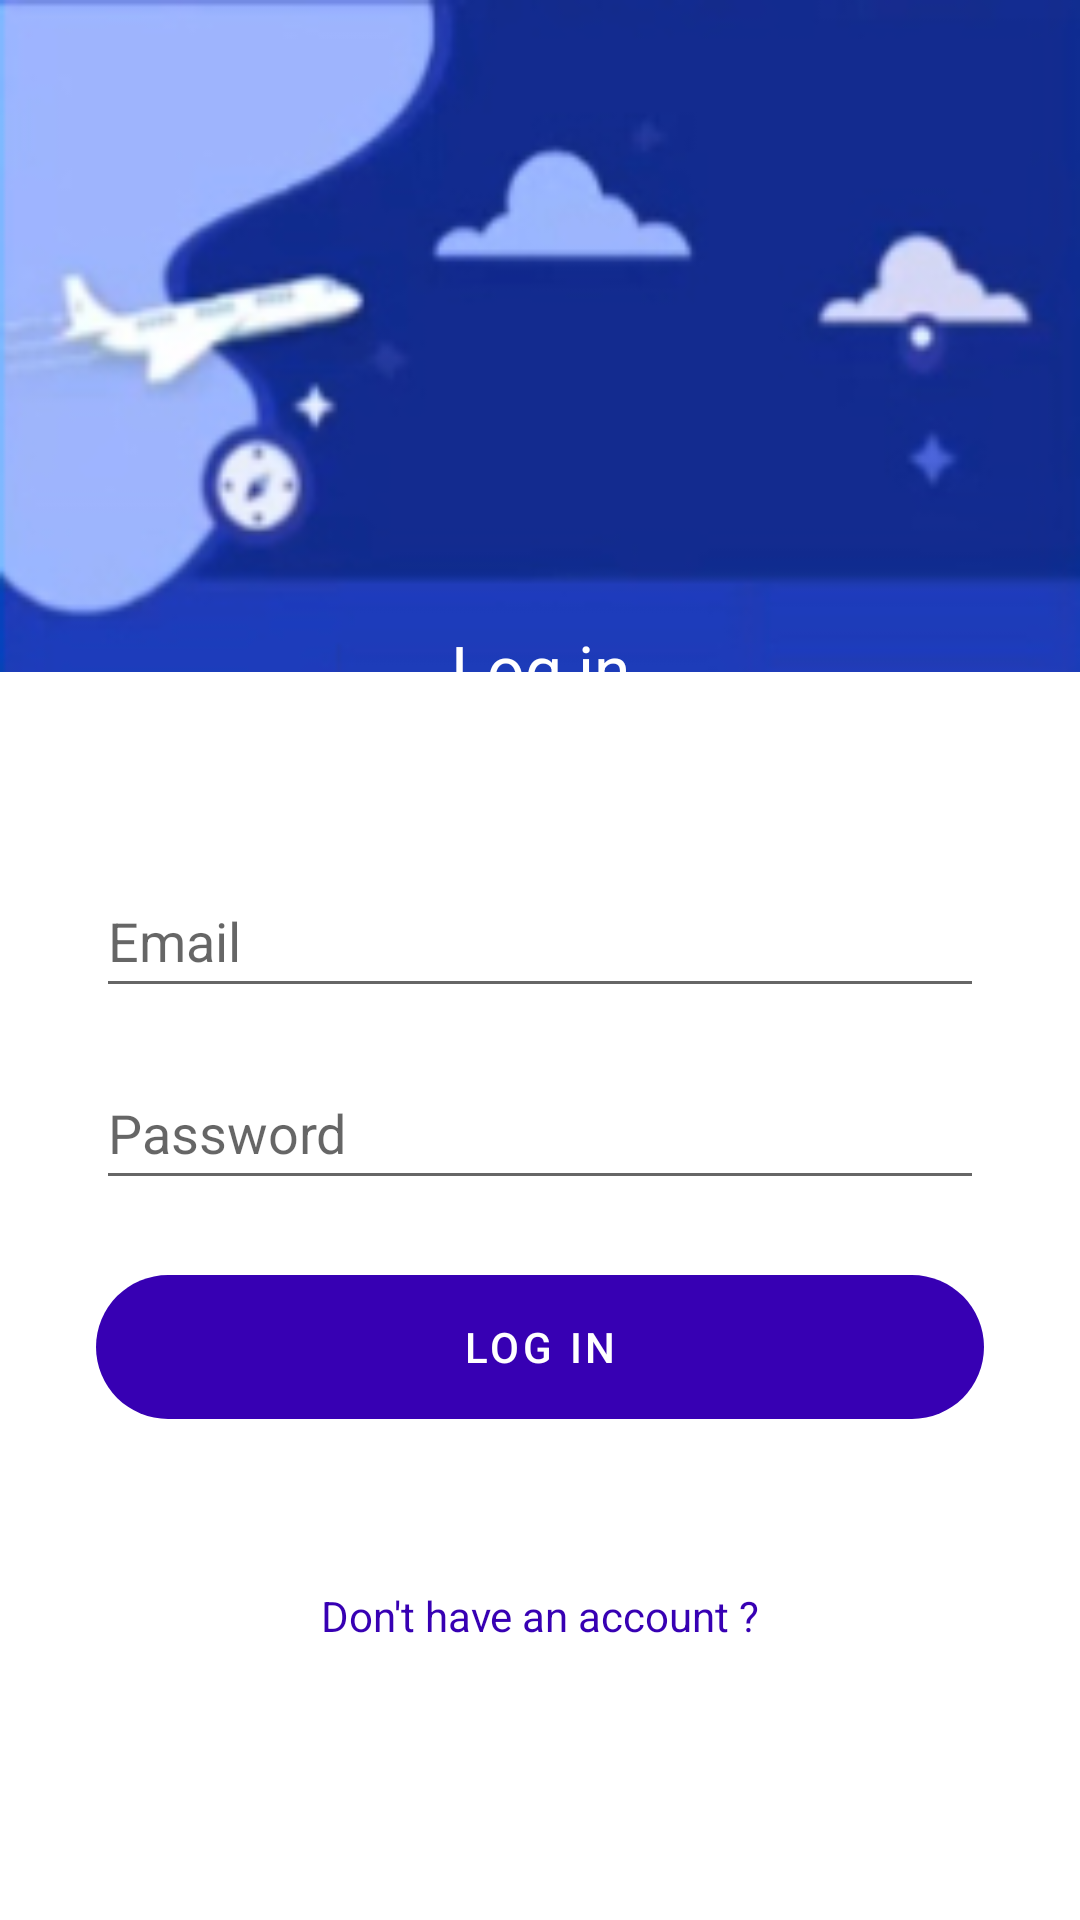

This screen was rendered from an Android layout file. Write that file and the resources it references.
<!-- AndroidManifest.xml: application theme Theme.TravelApplication -->
<!-- res/layout/activity_login.xml -->
<?xml version="1.0" encoding="utf-8"?>
<LinearLayout xmlns:android="http://schemas.android.com/apk/res/android"
    xmlns:app="http://schemas.android.com/apk/res-auto"
    xmlns:tools="http://schemas.android.com/tools"
    android:orientation="vertical"
    android:layout_width="match_parent"
    android:layout_height="match_parent"
    android:weightSum="100"
    tools:context=".LoginActivity">

    <androidx.constraintlayout.widget.ConstraintLayout
        android:layout_width="match_parent"
        android:layout_height="0dp"
        android:layout_weight="35">

        <ImageView
            android:id="@+id/imageView"
            android:layout_width="0dp"
            android:layout_height="0dp"
            android:contentDescription="@string/airplane"
            android:scaleType="fitXY"
            android:src="@drawable/sign_header"
            android:visibility="visible"
            app:layout_constraintBottom_toBottomOf="parent"
            app:layout_constraintEnd_toEndOf="parent"
            app:layout_constraintStart_toStartOf="parent"
            app:layout_constraintTop_toTopOf="parent" />

        <TextView
            android:layout_width="0dp"
            android:layout_height="wrap_content"
            android:layout_marginTop="208dp"
            android:text="@string/log_in"
            android:textAlignment="center"
            android:textAppearance="@style/TextAppearance.AppCompat.Large"
            android:textColor="@color/white"
            app:layout_constraintEnd_toEndOf="parent"
            app:layout_constraintHorizontal_bias="0.0"
            app:layout_constraintStart_toStartOf="parent"
            app:layout_constraintTop_toTopOf="@+id/imageView" />

    </androidx.constraintlayout.widget.ConstraintLayout>

    <androidx.constraintlayout.widget.ConstraintLayout
        android:layout_width="match_parent"
        android:layout_height="0dp"
        android:layout_weight="65">


        <EditText
            android:id="@+id/email_text"
            android:layout_width="0dp"
            android:layout_height="wrap_content"
            android:layout_marginStart="32dp"
            android:layout_marginTop="64dp"
            android:layout_marginEnd="32dp"
            android:autofillHints=""
            android:ems="10"
            android:hint="@string/email"
            android:inputType="textEmailAddress"
            android:minHeight="48dp"
            app:layout_constraintEnd_toEndOf="parent"
            app:layout_constraintHorizontal_bias="0.497"
            app:layout_constraintStart_toStartOf="parent"
            app:layout_constraintTop_toTopOf="parent" />

        <EditText
            android:id="@+id/password_text"
            android:layout_width="0dp"
            android:layout_height="wrap_content"
            android:layout_marginStart="32dp"
            android:layout_marginTop="16dp"
            android:layout_marginEnd="32dp"
            android:ems="10"
            android:hint="@string/password"
            android:importantForAutofill="no"
            android:inputType="textPassword"
            android:minHeight="48dp"
            app:layout_constraintEnd_toEndOf="parent"
            app:layout_constraintHorizontal_bias="0.0"
            app:layout_constraintStart_toStartOf="parent"
            app:layout_constraintTop_toBottomOf="@+id/email_text" />

        <Button
            android:id="@+id/login_button"
            android:layout_width="0dp"
            android:layout_height="wrap_content"
            android:layout_marginStart="32dp"
            android:layout_marginTop="25dp"
            android:layout_marginEnd="32dp"
            android:background="@drawable/standard_button_shape"
            android:text="@string/log_in"
            app:backgroundTint="@color/design_default_color_primary_dark"
            app:layout_constraintEnd_toEndOf="parent"
            app:layout_constraintStart_toStartOf="parent"
            app:layout_constraintTop_toBottomOf="@+id/password_text"
            tools:ignore="DuplicateSpeakableTextCheck" />

        <TextView
            android:id="@+id/no_account_text"
            android:layout_width="match_parent"
            android:layout_height="0dp"
            android:layout_marginTop="56dp"
            android:text="@string/no_account_login"
            android:textAlignment="center"
            android:textAppearance="@style/TextAppearance.AppCompat.Small"
            android:textColor="@color/design_default_color_primary_dark"
            app:layout_constraintTop_toBottomOf="@+id/login_button"
            tools:layout_editor_absoluteX="0dp" />
    </androidx.constraintlayout.widget.ConstraintLayout>

</LinearLayout>
<!-- resources referenced by this layout -->
<resources>
  <color name="white">#FFFFFF</color>
  <!-- drawable sign_header: jpg bitmap (drawable, 26534 bytes) -->
  <!-- drawable standard_button_shape (drawable) -->
  <?xml version="1.0" encoding="utf-8"?>
  <shape xmlns:android="http://schemas.android.com/apk/res/android"
      android:shape="rectangle">
  
      <corners android:radius="360dp"/>
  
      <padding
          android:left="20dp"
          android:top="10dp"
          android:right="20dp"
          android:bottom="10dp" >
  
      </padding>
  </shape>
  <string name="airplane">Airplane</string>
  <string name="email">Email</string>
  <string name="log_in">Log in</string>
  <string name="no_account_login">Don\'t have an account ?</string>
  <string name="password">Password</string>
  <style name="Theme.TravelApplication" parent="Theme.MaterialComponents.DayNight.DarkActionBar">
          
          <item name="colorPrimary">@color/purple_500</item>
          <item name="colorPrimaryVariant">@color/purple_700</item>
          <item name="colorOnPrimary">@color/white</item>
          
          <item name="colorSecondary">@color/teal_200</item>
          <item name="colorSecondaryVariant">@color/teal_700</item>
          <item name="colorOnSecondary">@color/black</item>
          
          <item name="android:statusBarColor">?attr/colorPrimaryVariant</item>
          
      </style>
  <color name="purple_500">#FF6200EE</color>
  <color name="purple_700">#FF3700B3</color>
  <color name="teal_200">#FF03DAC5</color>
  <color name="teal_700">#FF018786</color>
  <color name="black">#FF000000</color>
</resources>
